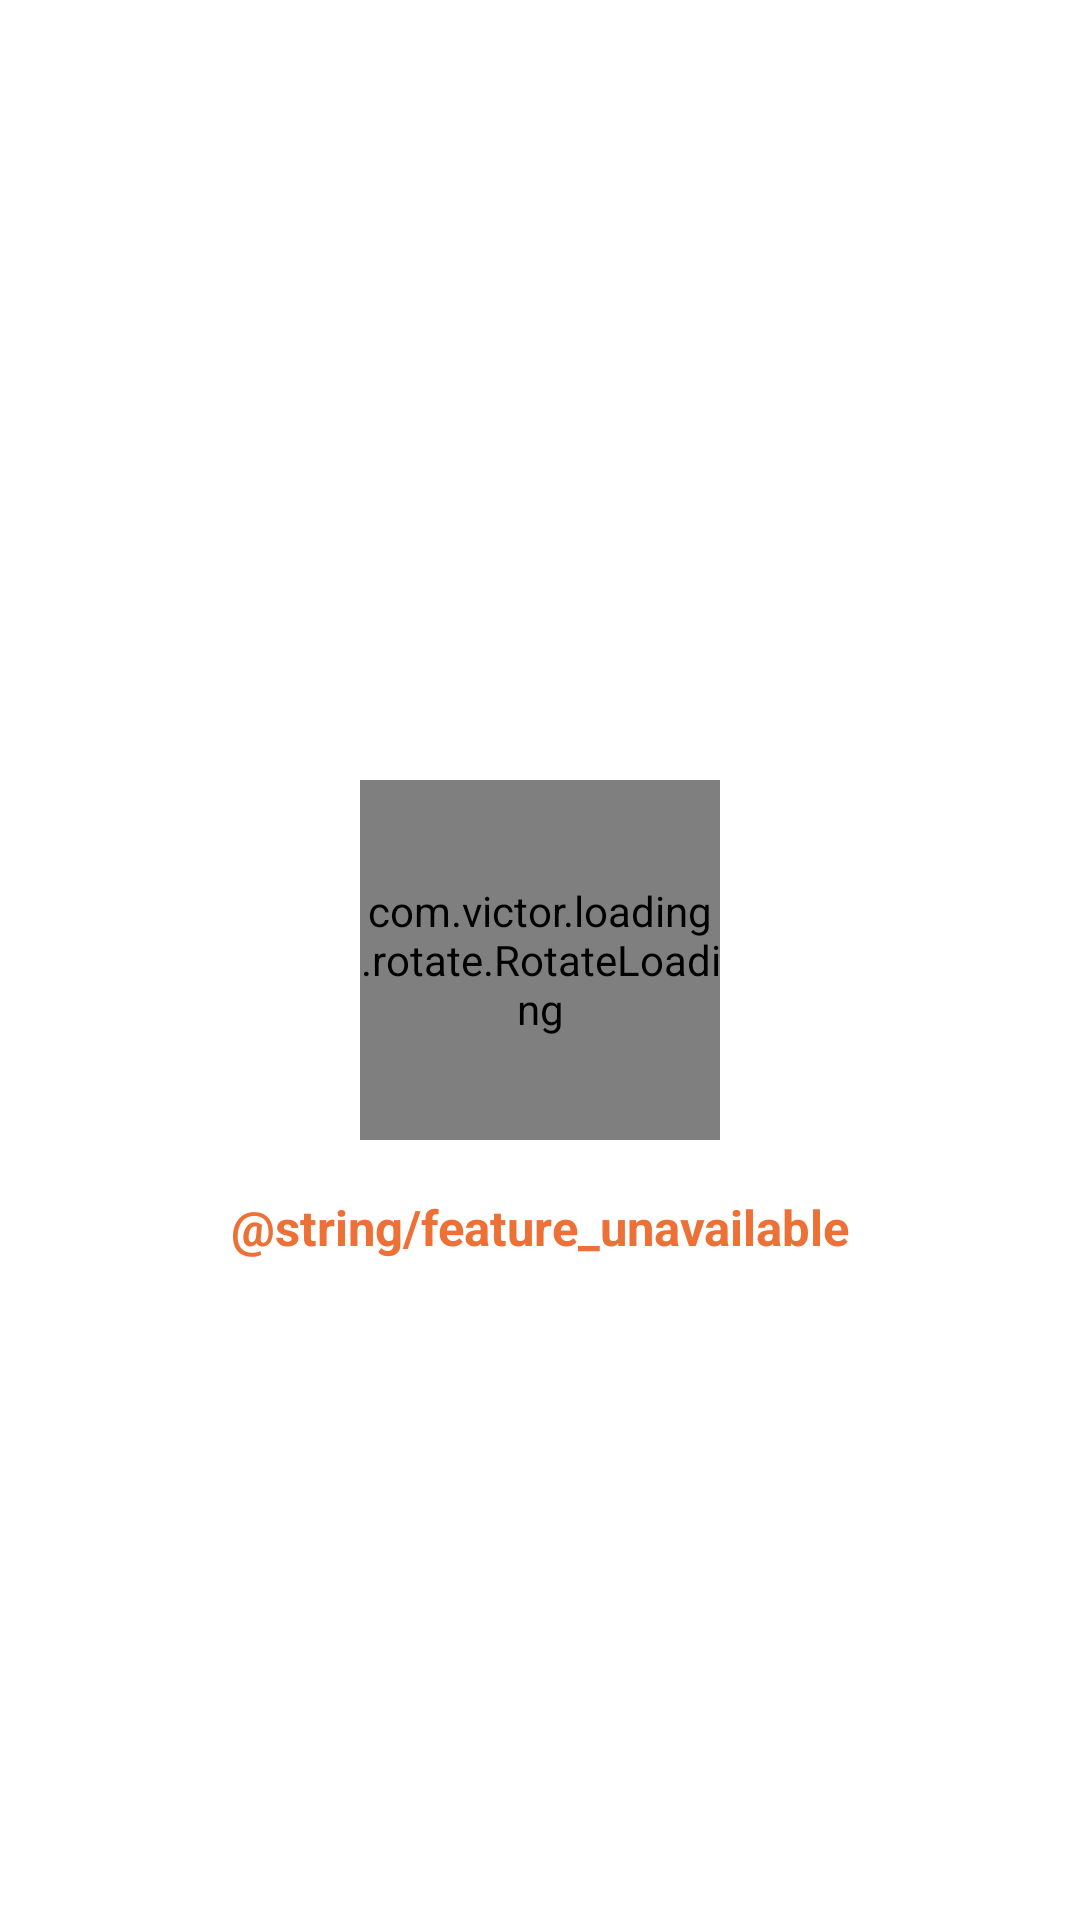

Reconstruct the res/layout file that produces this screen, plus the resources it refers to.
<!-- AndroidManifest.xml: application theme Theme.FurniGo -->
<!-- res/layout/accessories_fragment.xml -->
<?xml version="1.0" encoding="utf-8"?>
<FrameLayout xmlns:android="http://schemas.android.com/apk/res/android"
    xmlns:tools="http://schemas.android.com/tools"
    android:layout_width="match_parent"
    android:layout_height="match_parent"
    xmlns:app="http://schemas.android.com/apk/res-auto"
    tools:context=".ui.categories.accessories.AccessoriesFragment">

    <androidx.recyclerview.widget.RecyclerView
        android:id="@+id/rv_accessories"
        android:layout_width="match_parent"
        android:layout_height="match_parent"/>

    <include
        android:id="@+id/include_default_error"
        android:layout_width="match_parent"
        android:layout_height="match_parent"
        layout="@layout/default_error_layout"/>

    <com.victor.loading.rotate.RotateLoading
        android:id="@+id/loading_accessories"
        android:layout_width="120dp"
        android:layout_height="120dp"
        android:layout_gravity="center"
        app:loading_color="@color/color_primary"/>

</FrameLayout>
<!-- res/layout/default_error_layout.xml (included above) -->
<?xml version="1.0" encoding="utf-8"?>
<androidx.constraintlayout.widget.ConstraintLayout xmlns:android="http://schemas.android.com/apk/res/android"
    android:layout_width="match_parent"
    android:layout_height="match_parent"
    xmlns:app="http://schemas.android.com/apk/res-auto">

    <ImageView
        android:id="@+id/iv_error"
        android:layout_width="140dp"
        android:layout_height="140dp"
        android:src="@drawable/ic_error"
        app:layout_constraintStart_toStartOf="parent"
        app:layout_constraintTop_toTopOf="parent"
        app:layout_constraintBottom_toBottomOf="parent"
        app:layout_constraintEnd_toEndOf="parent"/>

    <TextView
        android:id="@+id/tv_error_message"
        android:layout_width="wrap_content"
        android:layout_height="wrap_content"
        android:layout_marginTop="8dp"
        android:text="@string/feature_unavailable"
        android:textSize="8pt"
        android:textColor="@color/color_primary"
        android:textStyle="bold"
        app:layout_constraintStart_toStartOf="@id/iv_error"
        app:layout_constraintTop_toBottomOf="@id/iv_error"
        app:layout_constraintEnd_toEndOf="@id/iv_error"/>
</androidx.constraintlayout.widget.ConstraintLayout>
<!-- resources referenced by this layout -->
<resources>
  <color name="color_primary">#ED7036</color>
  <!-- drawable ic_error (drawable) -->
  <vector android:height="24dp" android:tint="#D05E2A"
      android:viewportHeight="24" android:viewportWidth="24"
      android:width="24dp" xmlns:android="http://schemas.android.com/apk/res/android">
      <path android:fillColor="@android:color/white" android:pathData="M12,2C6.48,2 2,6.48 2,12s4.48,10 10,10 10,-4.48 10,-10S17.52,2 12,2zM13,17h-2v-2h2v2zM13,13h-2L11,7h2v6z"/>
  </vector>
  <style name="Theme.FurniGo" parent="Theme.MaterialComponents.DayNight.DarkActionBar">
          
          <item name="colorPrimary">@color/purple_500</item>
          <item name="colorPrimaryVariant">@color/purple_700</item>
          <item name="colorOnPrimary">@color/white</item>
          
          <item name="colorSecondary">@color/teal_200</item>
          <item name="colorSecondaryVariant">@color/teal_700</item>
          <item name="colorOnSecondary">@color/black</item>
          
          <item name="android:statusBarColor" tools:targetApi="l">?attr/colorPrimaryVariant</item>
          
      </style>
  <!-- not gathered from this repository: default colours our renderer supplied (Android Studio template values) -->
  <color name="purple_500">#FF6200EE</color>
  <color name="purple_700">#FF3700B3</color>
  <color name="teal_200">#FF03DAC5</color>
  <color name="teal_700">#FF018786</color>
  <color name="black">#FF000000</color>
  <color name="white">#FFFFFFFF</color>
</resources>
